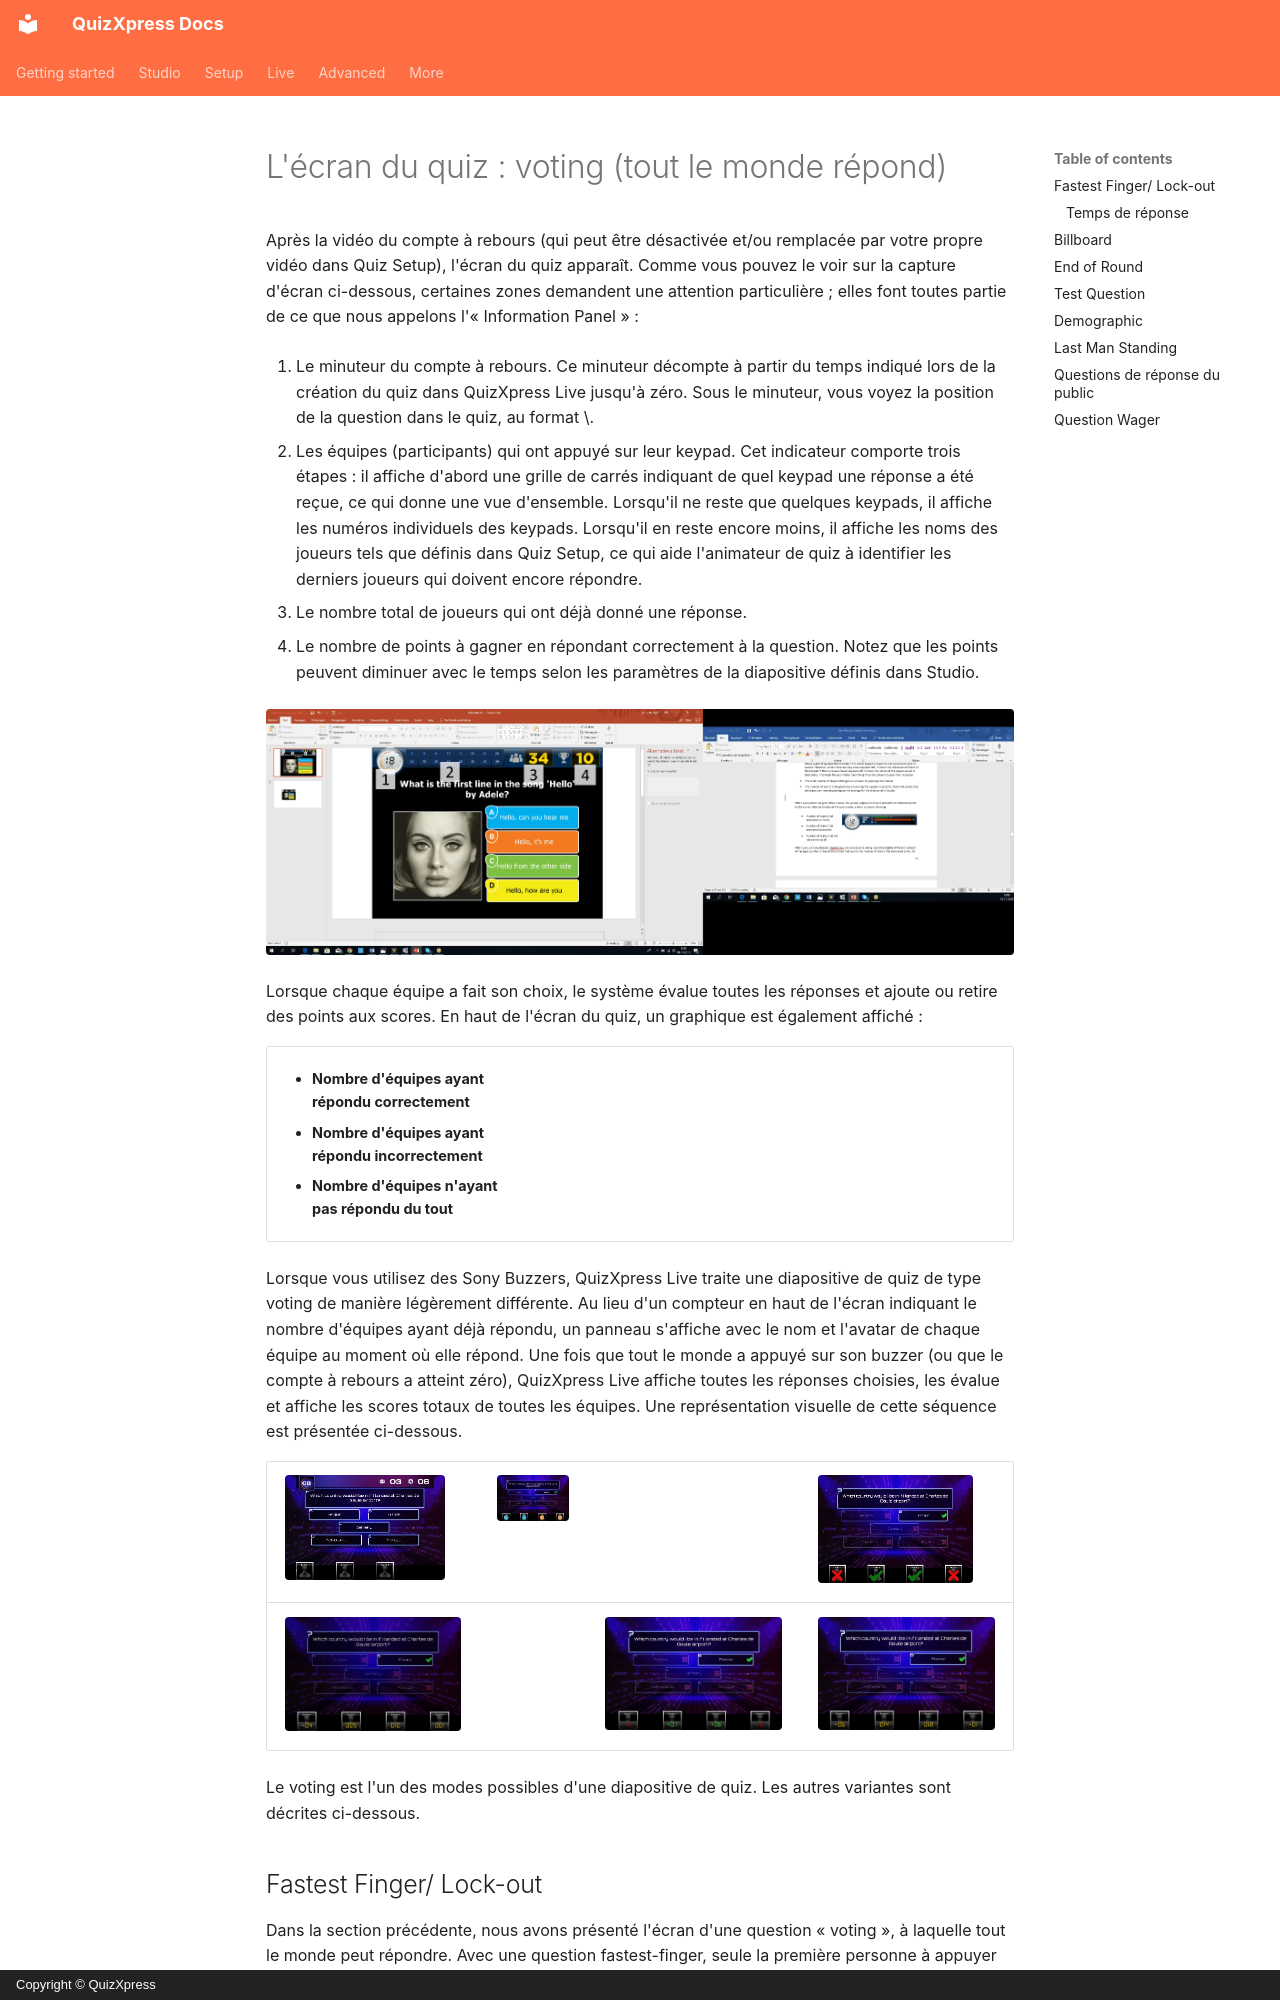

repository: gameshowcrew/quizxpress-docs · page: live/starting-a-quiz/the-quiz-screen-voting-everybody-answers.fr/index.html · generator: mkdocs · copyright: Copyright © QuizXpress

# L'écran du quiz : voting (tout le monde répond)

Après la vidéo du compte à rebours (qui peut être désactivée et/ou remplacée par votre propre vidéo dans Quiz Setup), l'écran du quiz apparaît. Comme vous pouvez le voir sur la capture d'écran ci-dessous, certaines zones demandent une attention particulière ; elles font toutes partie de ce que nous appelons l'« Information Panel » :

1.  Le minuteur du compte à rebours. Ce minuteur décompte à partir du temps indiqué lors de la création du quiz dans QuizXpress Live jusqu'à zéro. Sous le minuteur, vous voyez la position de la question dans le quiz, au format \<numéro de la question/nombre total de questions>.

2.  Les équipes (participants) qui ont appuyé sur leur keypad. Cet indicateur comporte trois étapes : il affiche d'abord une grille de carrés indiquant de quel keypad une réponse a été reçue, ce qui donne une vue d'ensemble. Lorsqu'il ne reste que quelques keypads, il affiche les numéros individuels des keypads. Lorsqu'il en reste encore moins, il affiche les noms des joueurs tels que définis dans Quiz Setup, ce qui aide l'animateur de quiz à identifier les derniers joueurs qui doivent encore répondre.

3.  Le nombre total de joueurs qui ont déjà donné une réponse.

4.  Le nombre de points à gagner en répondant correctement à la question. Notez que les points peuvent diminuer avec le temps selon les paramètres de la diapositive définis dans Studio.

![](../../assets/images/image407.webp){ loading=lazy }

Lorsque chaque équipe a fait son choix, le système évalue toutes les réponses et ajoute ou retire des points aux scores. En haut de l'écran du quiz, un graphique est également affiché :

<table>
<colgroup>
<col style="width: 36%" />
<col style="width: 63%" />
</colgroup>
<thead>
<tr class="header">
<th><ul>
<li><p>Nombre d'équipes ayant répondu correctement</p></li>
<li><p>Nombre d'équipes ayant répondu incorrectement</p></li>
<li><p>Nombre d'équipes n'ayant pas répondu du tout</p></li>
</ul></th>
<th><img src="../../../../assets/images/image408.webp" alt="" width="368" loading="lazy"></th>
</tr>
</thead>
<tbody>
</tbody>
</table>

Lorsque vous utilisez des Sony Buzzers, QuizXpress Live traite une diapositive de quiz de type voting de manière légèrement différente. Au lieu d'un compteur en haut de l'écran indiquant le nombre d'équipes ayant déjà répondu, un panneau s'affiche avec le nom et l'avatar de chaque équipe au moment où elle répond. Une fois que tout le monde a appuyé sur son buzzer (ou que le compte à rebours a atteint zéro), QuizXpress Live affiche toutes les réponses choisies, les évalue et affiche les scores totaux de toutes les équipes. Une représentation visuelle de cette séquence est présentée ci-dessous.

| ![](../../assets/images/image409.webp){ width="160" loading=lazy } | ![](../../assets/images/image410.webp){ width="166" loading=lazy } |                                                                                 | ![](../../assets/images/image411.webp){ width="155" loading=lazy } |
|---------------------------------------------------------------------------------|---------------------------------------------------------------------------------|---------------------------------------------------------------------------------|---------------------------------------------------------------------------------|
| ![](../../assets/images/image412.webp){ loading=lazy } |                                                                                 | ![](../../assets/images/image413.webp){ loading=lazy } | ![](../../assets/images/image414.webp){ loading=lazy } |
